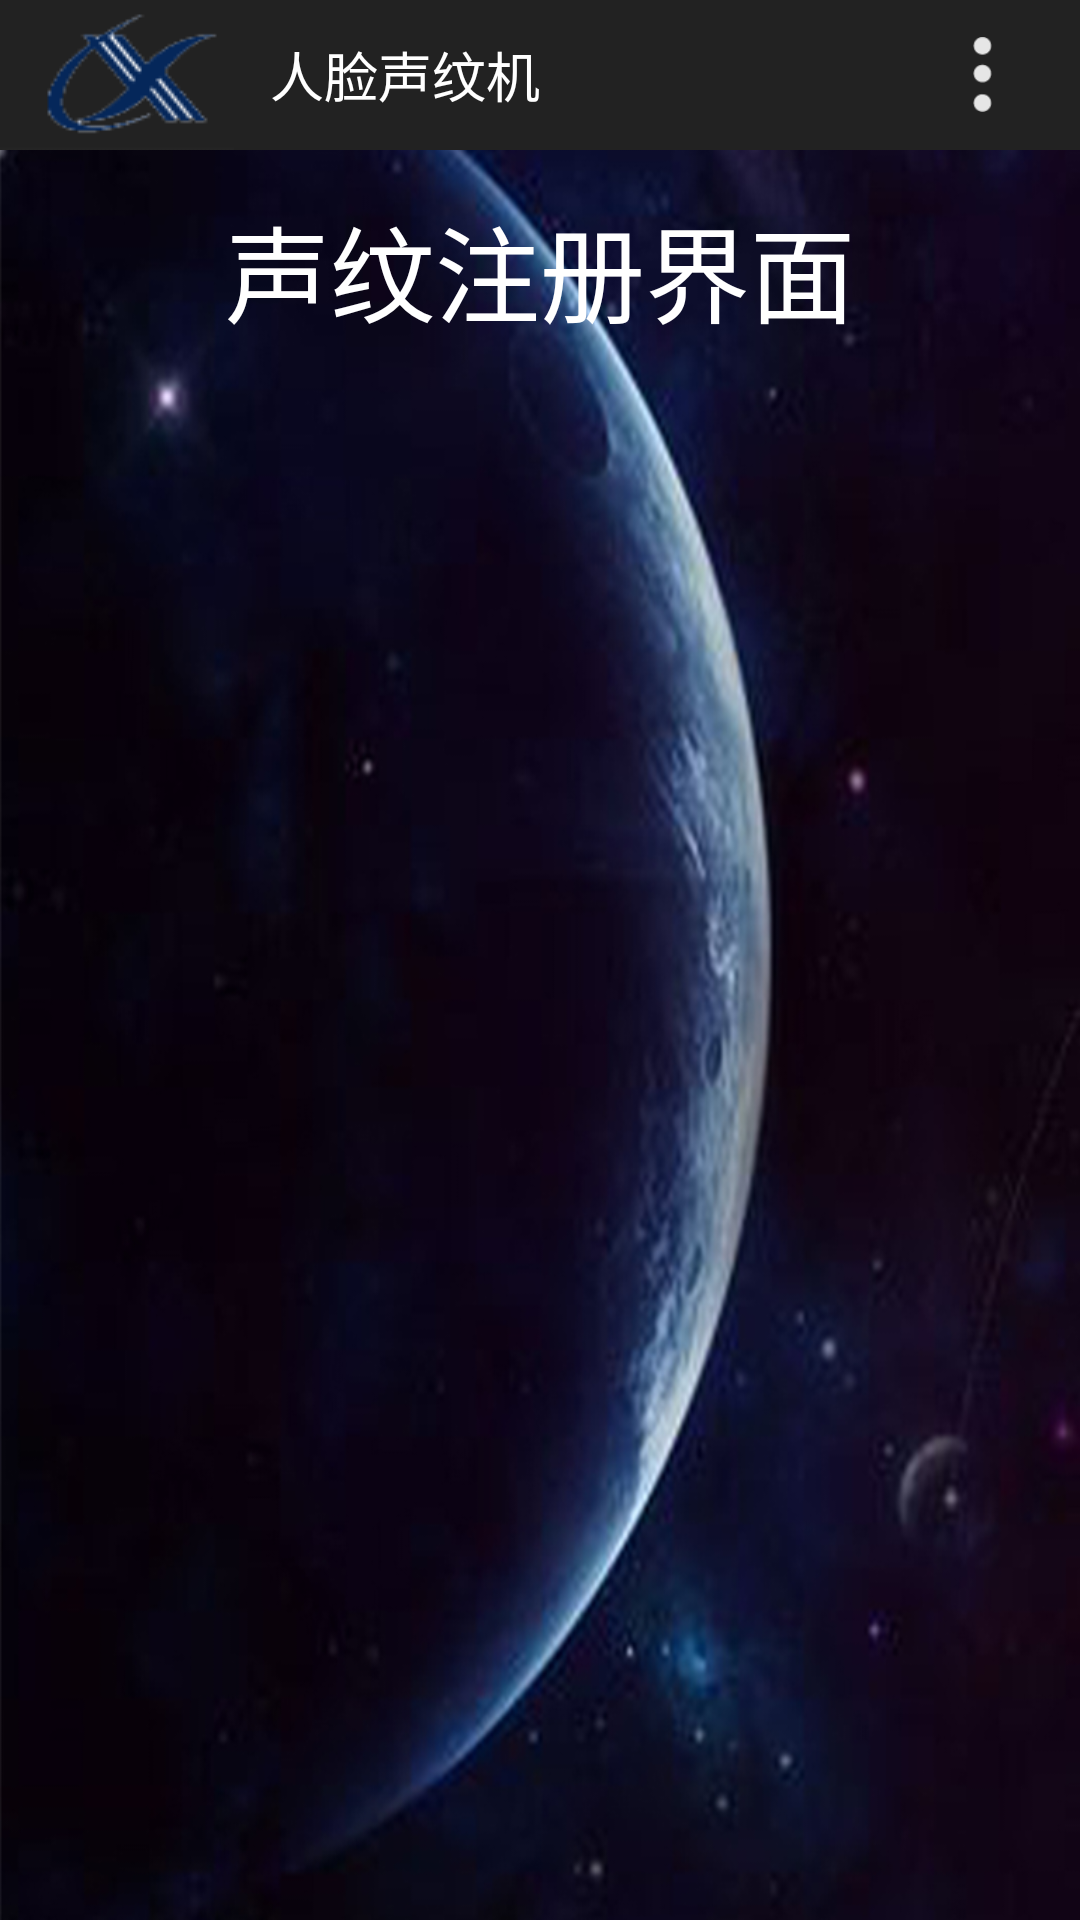

Layout XML and referenced resources for this Android screen:
<!-- AndroidManifest.xml: application theme AppTheme.NoActionBar -->
<!-- res/layout/activity_vocal_demo.xml -->
<?xml version="1.0" encoding="utf-8"?>
<LinearLayout xmlns:android="http://schemas.android.com/apk/res/android"
              android:layout_width="match_parent"
              android:layout_height="match_parent"
              android:background="@drawable/bglight"
              android:gravity="center_horizontal"
              android:orientation="vertical">

    <include layout="@layout/common_app_bar"/>

    <TextView
        android:layout_width="match_parent"
        android:layout_height="80dp"
        android:gravity="center"
        android:text="@string/vocalverityactivity"
        android:textColor="#FFFFFF"
        android:textSize="35sp"/>

    <RelativeLayout
        android:layout_width="wrap_content"
        android:layout_height="300dp"
        android:layout_marginBottom="10dp"
        android:layout_marginLeft="5dp"
        android:layout_marginRight="5dp"
        android:layout_marginTop="120dp"
        android:gravity="center">

        <TextView
            android:id="@+id/vocal_edt_result"
            android:layout_width="match_parent"
            android:layout_height="match_parent"
            android:layout_centerHorizontal="true"
            android:background="@null"
            android:gravity="center"
            android:maxLines="4"
            android:minLines="4"
            android:textColor="#FFFFFF"
            android:textSize="50sp"/>
    </RelativeLayout>

    <LinearLayout
        android:layout_width="match_parent"
        android:layout_height="wrap_content"
        android:layout_marginTop="100dp"
        android:gravity="center"
        android:orientation="horizontal">

        

        <Button
            android:id="@+id/press_to_talk"
            android:layout_width="350dp"
            android:layout_height="80dp"
            android:background="@drawable/btn"
            android:text="按住说话"
            android:textColor="#7FFFD4"/>
    </LinearLayout>

</LinearLayout>
<!-- res/layout/common_app_bar.xml (included above) -->
<?xml version="1.0" encoding="utf-8"?>
<LinearLayout xmlns:android="http://schemas.android.com/apk/res/android"
              android:layout_width="match_parent"
              android:layout_height="50dp"
              android:orientation="vertical">

    <RelativeLayout
        android:layout_width="match_parent"
        android:layout_height="match_parent"
        android:background="@color/colorTitleGrey">

        <ImageView
            android:id="@+id/xunFeiLogo"
            android:layout_width="wrap_content"
            android:layout_height="wrap_content"
            android:background="@drawable/xunfei"/>

        <TextView
            android:id="@+id/title_tv_message"
            android:layout_width="wrap_content"
            android:layout_height="wrap_content"
            android:layout_centerVertical="true"
            android:layout_marginLeft="@dimen/margin_12"
            android:layout_toRightOf="@+id/xunFeiLogo"
            android:text="人脸声纹机"
            android:textColor="@color/white"
            android:textSize="18sp"/>

        <ImageView
            android:layout_width="40dp"
            android:layout_height="40dp"
            android:layout_centerInParent="true"
            android:background="@drawable/logo"/>

        <ImageView
            android:id="@+id/img_more"
            android:layout_width="25dp"
            android:layout_height="25dp"
            android:layout_alignParentRight="true"
            android:layout_centerVertical="true"
            android:layout_marginRight="20dp"
            android:background="@drawable/more"/>
        <TextView
            android:id="@+id/title_right"
            android:layout_width="wrap_content"
            android:layout_height="45dp"
            android:layout_alignParentRight="true"
            android:layout_centerVertical="true"
            android:layout_marginRight="@dimen/margin_12"
            android:gravity="center"
            android:paddingLeft="12dp"
            android:paddingRight="12dp"
            android:text="完成"
            android:textColor="@color/white"
            android:textSize="24sp"
            android:visibility="gone"/>

    </RelativeLayout>

</LinearLayout>
<!-- resources referenced by this layout -->
<resources>
  <color name="colorTitleGrey">#222222</color>
  <color name="white">#FFFFFF</color>
  <dimen name="margin_12">12dp</dimen>
  <!-- drawable bglight: jpg bitmap (drawable, 179404 bytes) -->
  <!-- drawable btn: png bitmap (drawable-hdpi, 41993 bytes) -->
  <!-- drawable logo: jpg bitmap (mipmap-xxhdpi, 58813 bytes) -->
  <!-- drawable more: png bitmap (drawable, 933 bytes) -->
  <!-- drawable xunfei: png bitmap (drawable, 5838 bytes) -->
  <string name="moxing">模型认证</string>
  <string name="presstotalk">模型删除</string>
  <string name="vocalverityactivity">声纹注册界面</string>
  <style name="AppTheme.NoActionBar" parent="Theme.AppCompat.Light.NoActionBar">
          <item name="windowActionBar">false</item>
          <item name="windowNoTitle">true</item>
          <item name="colorPrimary">@color/colorPrimary</item>
          <item name="colorPrimaryDark">@color/colorPrimaryDark</item>
          <item name="colorAccent">@color/colorAccent</item>
      </style>
  <color name="colorPrimary">#3F51B5</color>
  <color name="colorPrimaryDark">#303F9F</color>
  <color name="colorAccent">#FF4081</color>
</resources>
